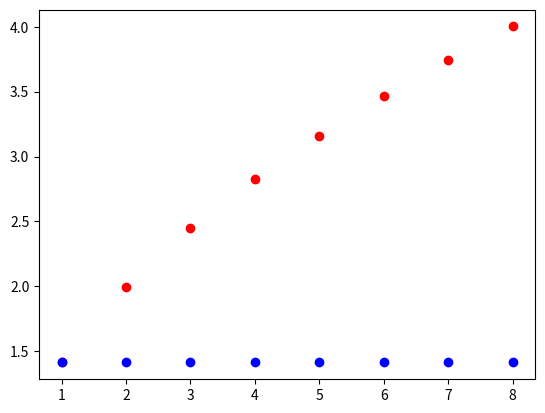
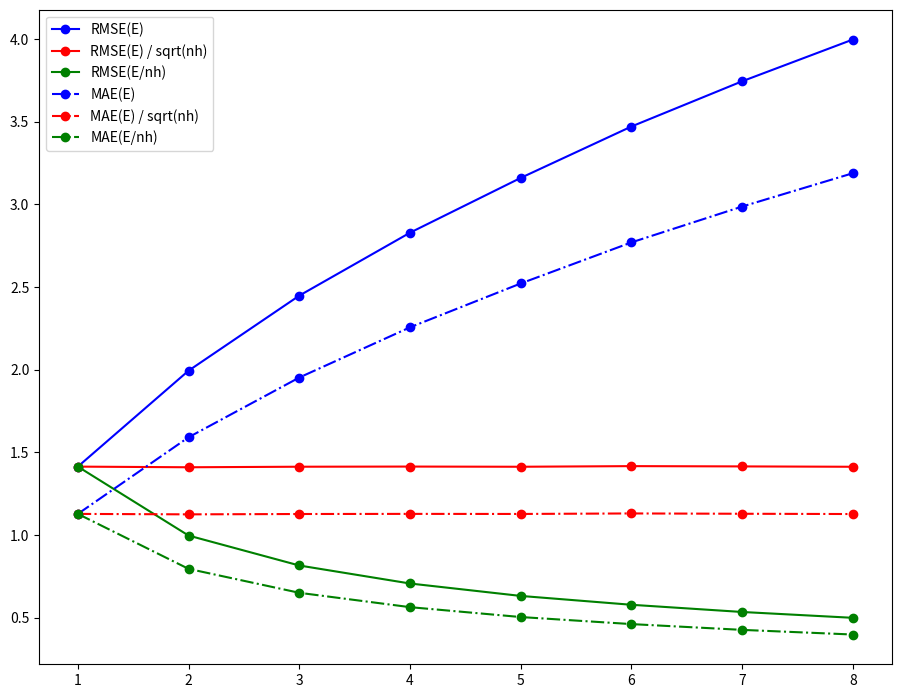

The script that saved these images, in order:
from typing import Optional

import matplotlib.pyplot as plt
import numpy as np
import pandas as pd

Array = np.ndarray


def rmse(y: Array, y_pred: Optional[Array] = None) -> float:
    """Calculate the root mean squared error between y and y_pred.

    If y_pred is not provided, y is treated as the residual vector.
    """

    if y_pred is None:
        rmse = np.sqrt(np.mean(np.power(y, 2)))
    else:
        rmse = np.sqrt(np.mean(np.power((y - y_pred), 2)))

    return rmse


def mae(y: Array, y_pred: Optional[Array] = None) -> float:
    """Calculate the mean squared error between y and y_pred.

    If y_pred is not provided, y is treated as the residual vector.
    """

    if y_pred is None:
        mae = np.mean(np.abs(y))
    else:
        mae = np.mean(np.abs((y - y_pred)))

    return mae


def get_energy(nheavy: int, nsamples: int) -> Array:
    raw = np.random.normal(size=(nheavy, nsamples))
    return np.sum(raw, 0)


#%%

xplot = []
yplot = []
for nh in range(1, 9):
    method1 = get_energy(nh, 1_000_000)
    method2 = get_energy(nh, 1_000_000)
    rms1 = rmse(method1, method2)
    xplot.append(nh)
    yplot.append(rms1)

#%%
xplot = np.array(xplot)
yplot = np.array(yplot)
plt.plot(xplot, yplot, "ro")
plt.plot(xplot, yplot / np.sqrt(xplot), "bo")
plt.show()

# %%

# Generate a synthetic dataset
xplot = []
yplot = []
for nh in range(1, 9):
    method1 = get_energy(nh, 1_000_000)
    method2 = get_energy(nh, 1_000_000)

    residual = method1 - method2

    data = {
        "RMSE(E)": rmse(residual),
        "RMSE(E) / sqrt(nh)": rmse(residual) / np.sqrt(nh),
        "RMSE(E/nh)": rmse(residual / nh),
        "MAE(E)": mae(residual),
        "MAE(E) / sqrt(nh)": mae(residual) / np.sqrt(nh),
        "MAE(E/nh)": mae(residual / nh),
    }

    yplot.append(data)
    xplot.append(nh)

df = pd.DataFrame(yplot, index=xplot)

# %%

# Plotting
cols = [
    "RMSE(E)",
    "RMSE(E) / sqrt(nh)",
    "RMSE(E/nh)",
    "MAE(E)",
    "MAE(E) / sqrt(nh)",
    "MAE(E/nh)",
]

fig, ax = plt.subplots(figsize=(11, 8.5))

ax.set_prop_cycle(
    color=["b", "r", "g", "b", "r", "g"],
    linestyle=["-", "-", "-", "-.", "-.", "-."],
    marker=["o", "o", "o", "o", "o", "o"],
)

plt.plot(xplot, df[cols].to_numpy())
plt.legend(cols, loc="upper left", fancybox=True)

# %%
